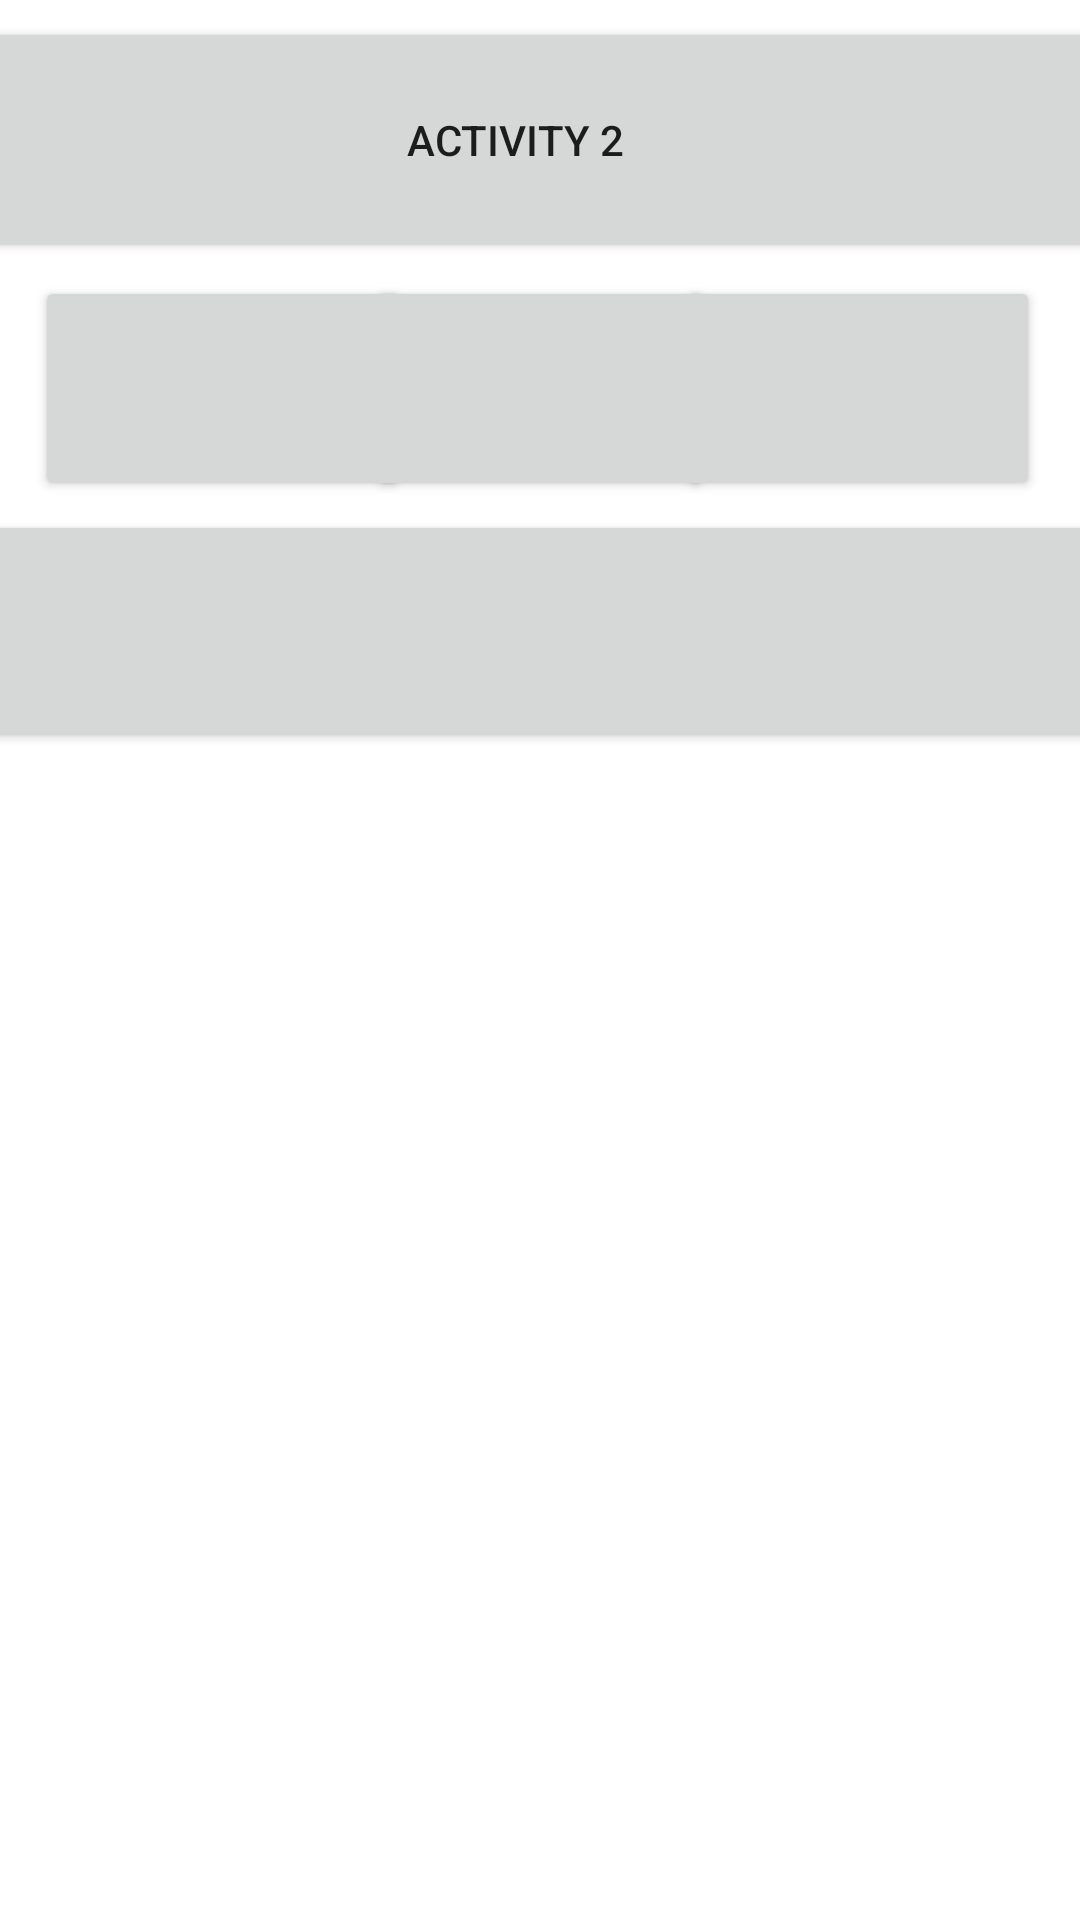

Android layout source for this screen:
<!-- AndroidManifest.xml: application theme Theme.Jobsheet11_salmavilindia -->
<!-- res/layout/activity_main2.xml -->
<?xml version="1.0" encoding="utf-8"?>
<androidx.constraintlayout.widget.ConstraintLayout xmlns:android="http://schemas.android.com/apk/res/android"
    xmlns:app="http://schemas.android.com/apk/res-auto"
    xmlns:tools="http://schemas.android.com/tools"
    android:layout_width="match_parent"
    android:layout_height="match_parent"
    tools:context=".MainActivity2">

    <Button
        android:id="@+id/button4"
        android:layout_width="414dp"
        android:layout_height="82dp"
        android:text="Activity 2"
        app:layout_constraintBottom_toBottomOf="parent"
        app:layout_constraintEnd_toEndOf="parent"
        app:layout_constraintHorizontal_bias="0.666"
        app:layout_constraintStart_toStartOf="parent"
        app:layout_constraintTop_toTopOf="parent"
        app:layout_constraintVertical_bias="0.01" />

    <Button
        android:id="@+id/button5"
        android:layout_width="125dp"
        android:layout_height="75dp"
        android:text=""
        app:layout_constraintBottom_toBottomOf="parent"
        app:layout_constraintEnd_toEndOf="parent"
        app:layout_constraintHorizontal_bias="0.05"
        app:layout_constraintStart_toStartOf="parent"
        app:layout_constraintTop_toTopOf="parent"
        app:layout_constraintVertical_bias="0.163" />

    <Button
        android:id="@+id/button6"
        android:layout_width="115dp"
        android:layout_height="75dp"
        android:text=""
        app:layout_constraintBottom_toBottomOf="parent"
        app:layout_constraintEnd_toEndOf="parent"
        app:layout_constraintStart_toStartOf="parent"
        app:layout_constraintTop_toTopOf="parent"
        app:layout_constraintVertical_bias="0.163" />

    <Button
        android:id="@+id/button7"
        android:layout_width="121dp"
        android:layout_height="75dp"
        android:text=""
        app:layout_constraintBottom_toBottomOf="parent"
        app:layout_constraintEnd_toEndOf="parent"
        app:layout_constraintHorizontal_bias="0.944"
        app:layout_constraintStart_toStartOf="parent"
        app:layout_constraintTop_toTopOf="parent"
        app:layout_constraintVertical_bias="0.163" />

    <Button
        android:id="@+id/button8"
        android:layout_width="410dp"
        android:layout_height="81dp"
        android:text=""
        app:layout_constraintBottom_toBottomOf="parent"
        app:layout_constraintEnd_toEndOf="parent"
        app:layout_constraintHorizontal_bias="0.438"
        app:layout_constraintStart_toStartOf="parent"
        app:layout_constraintTop_toTopOf="parent"
        app:layout_constraintVertical_bias="0.304" />
</androidx.constraintlayout.widget.ConstraintLayout>
<!-- resources referenced by this layout -->
<resources>
  <style name="Theme.Jobsheet11_salmavilindia" parent="Theme.MaterialComponents.DayNight.DarkActionBar">
          
          <item name="colorPrimary">@color/purple_500</item>
          <item name="colorPrimaryVariant">@color/purple_700</item>
          <item name="colorOnPrimary">@color/white</item>
          
          <item name="colorSecondary">@color/teal_200</item>
          <item name="colorSecondaryVariant">@color/teal_700</item>
          <item name="colorOnSecondary">@color/black</item>
          
          <item name="android:statusBarColor" tools:targetApi="l">?attr/colorPrimaryVariant</item>
          
      </style>
  <!-- not gathered from this repository: default colours our renderer supplied (Android Studio template values) -->
  <color name="purple_500">#FF6200EE</color>
  <color name="purple_700">#FF3700B3</color>
  <color name="teal_200">#FF03DAC5</color>
  <color name="teal_700">#FF018786</color>
  <color name="black">#FF000000</color>
  <color name="white">#FFFFFFFF</color>
</resources>
